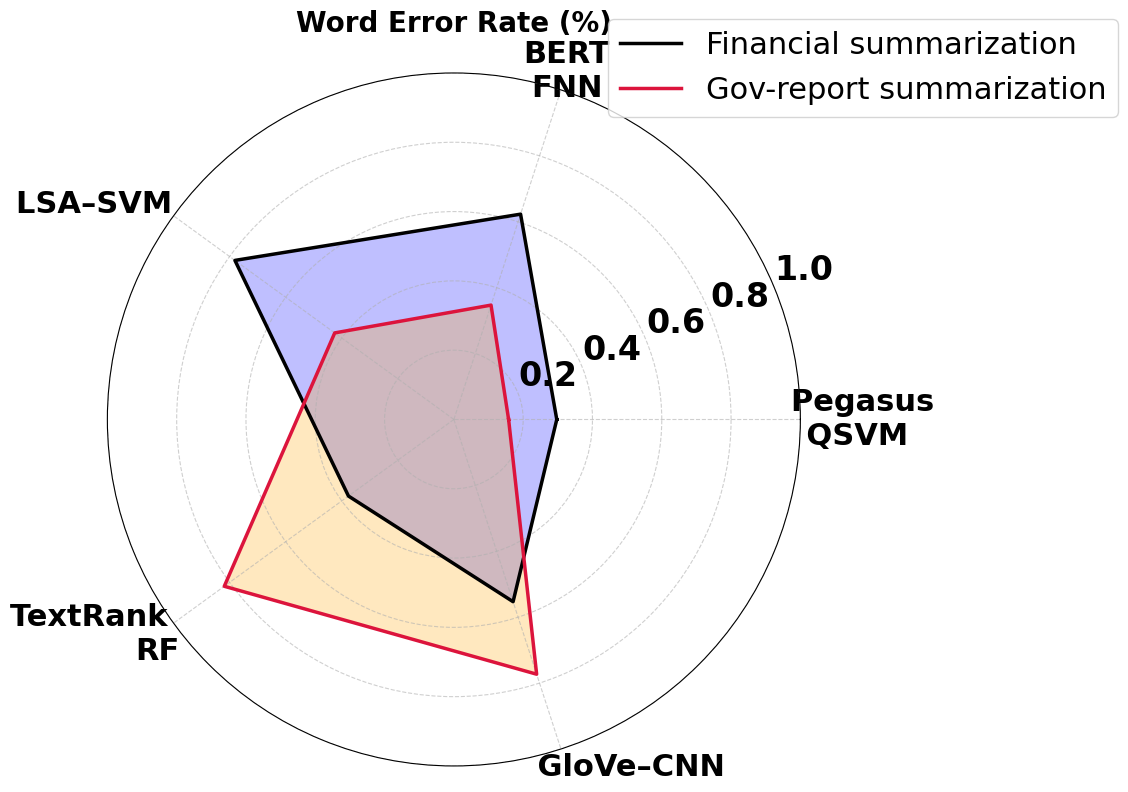
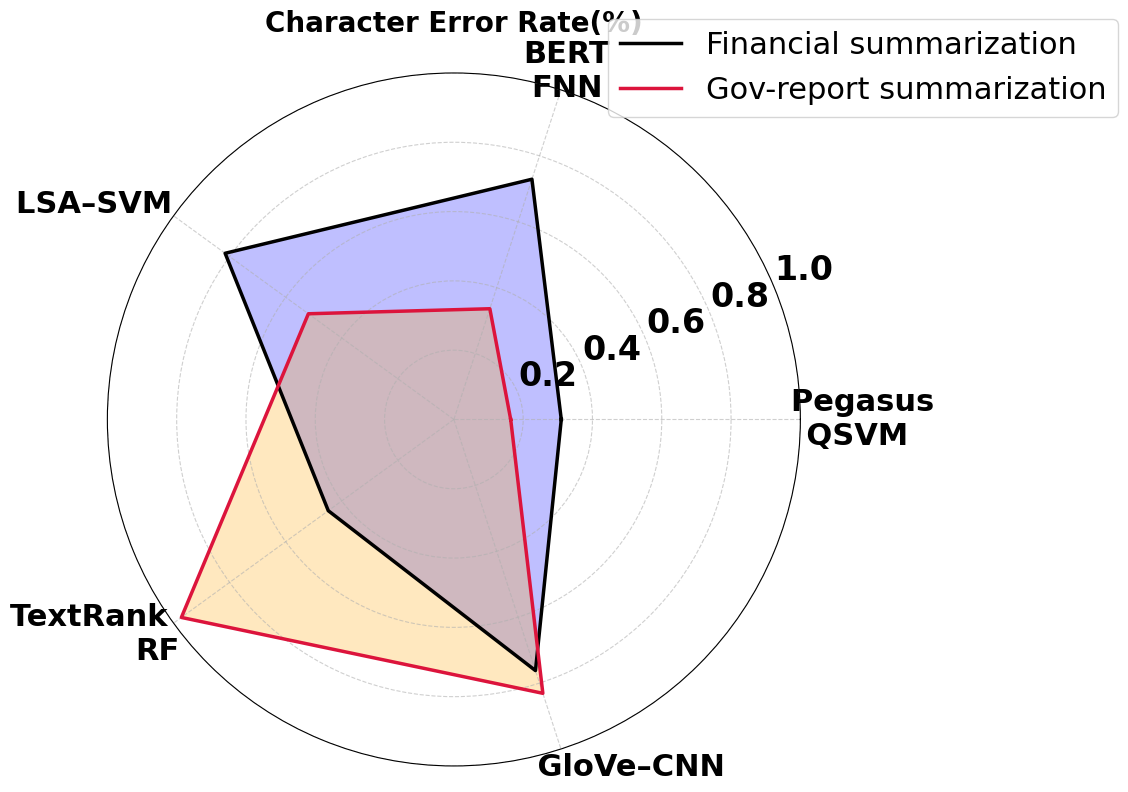
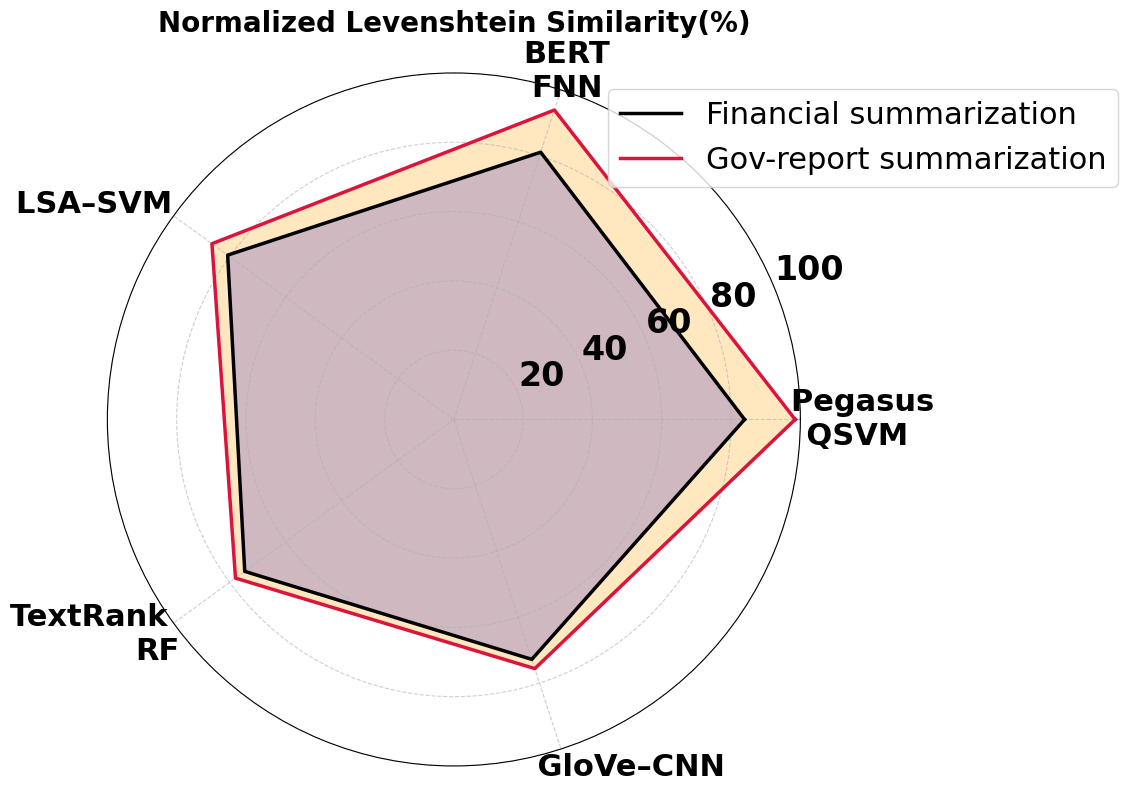
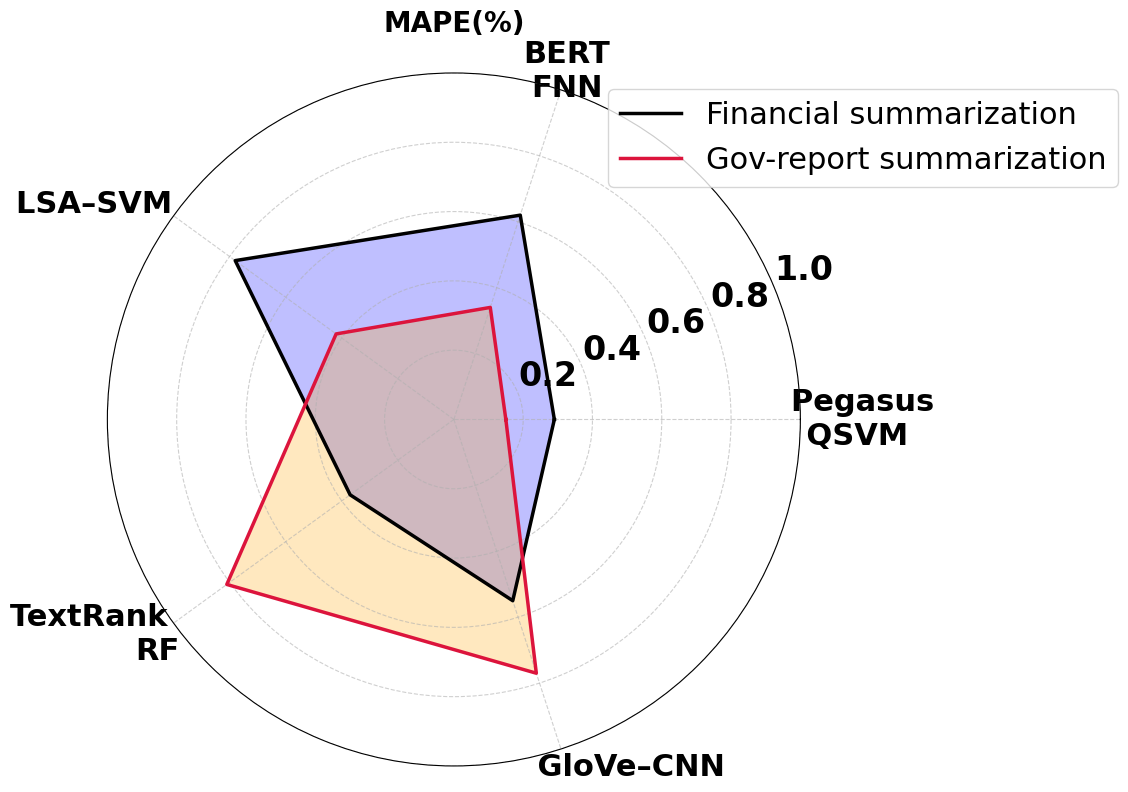
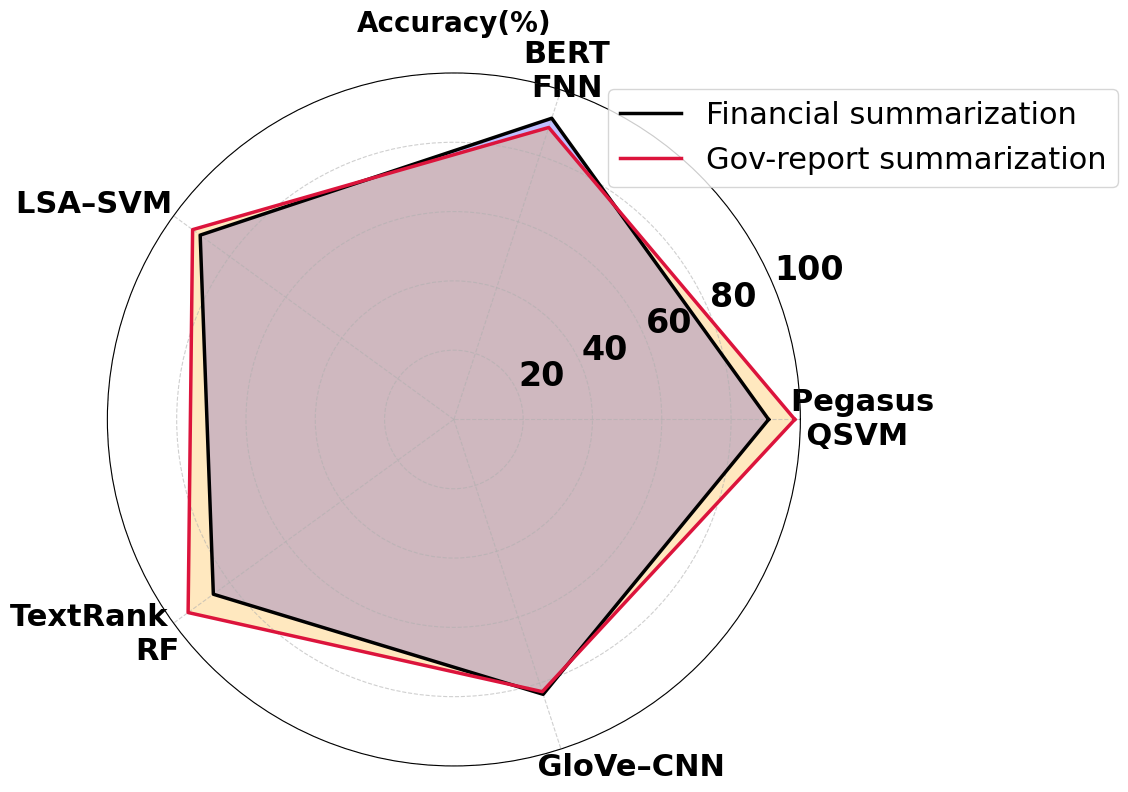
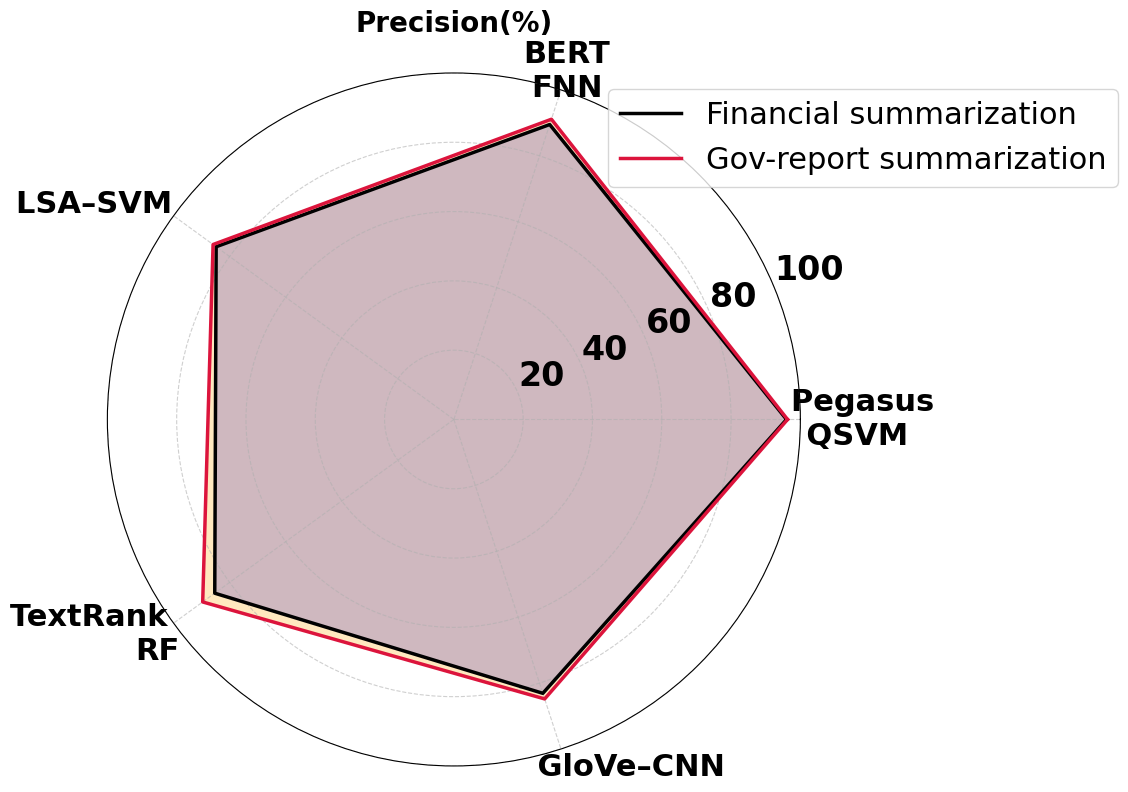
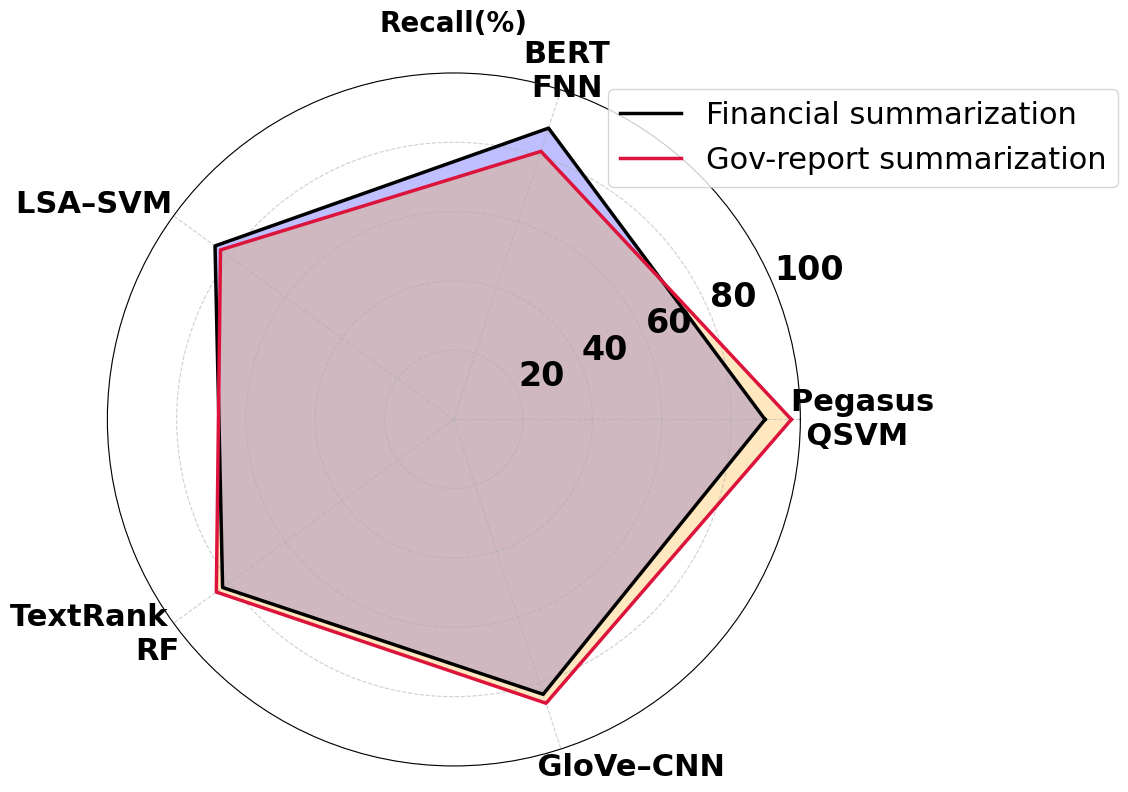
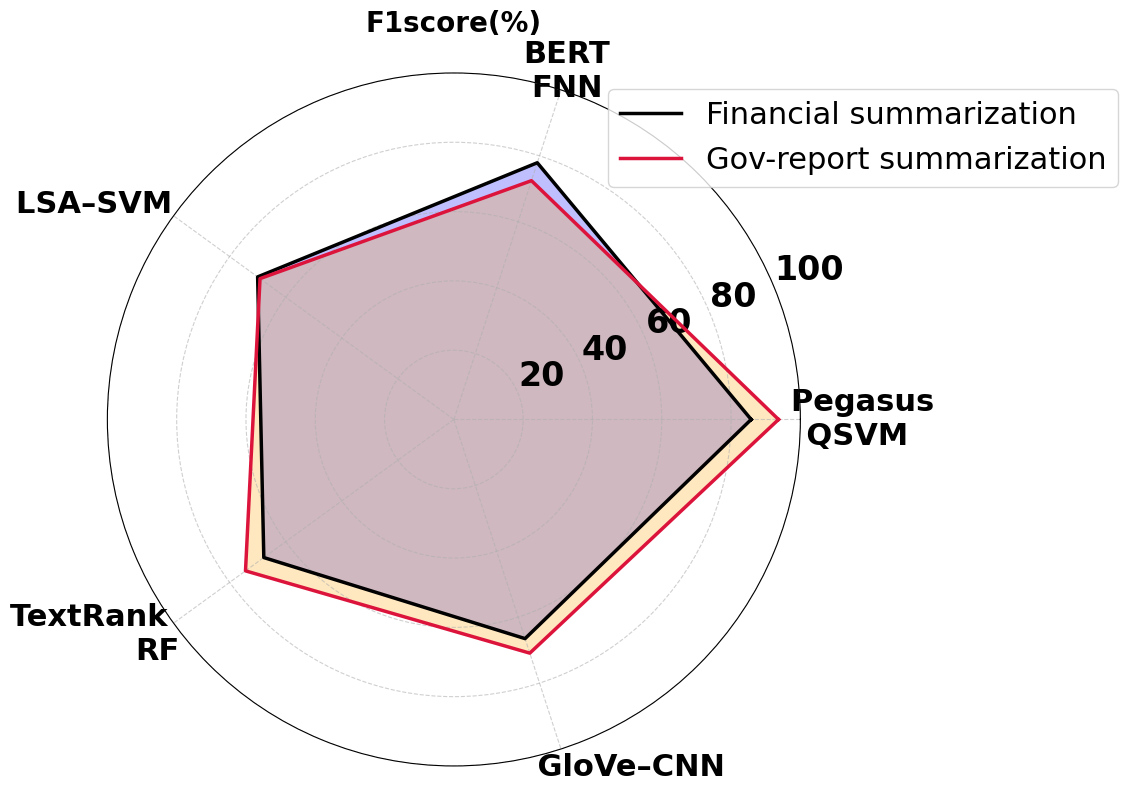
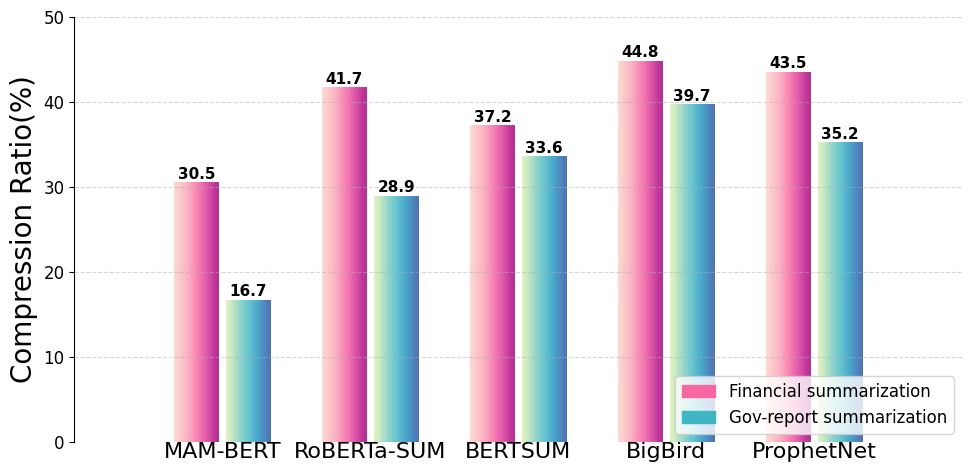
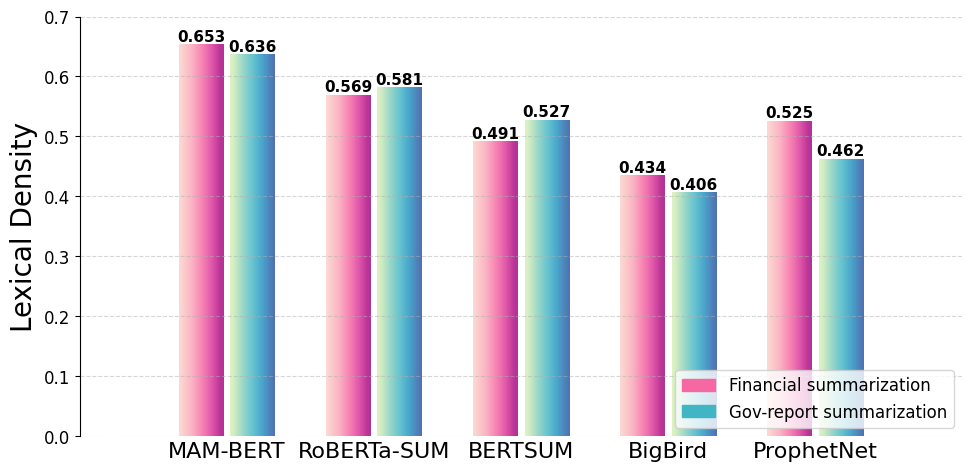
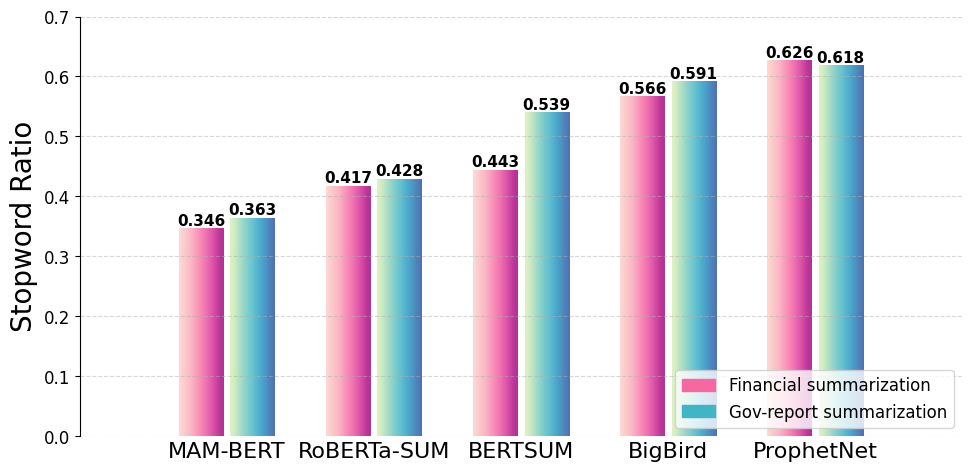
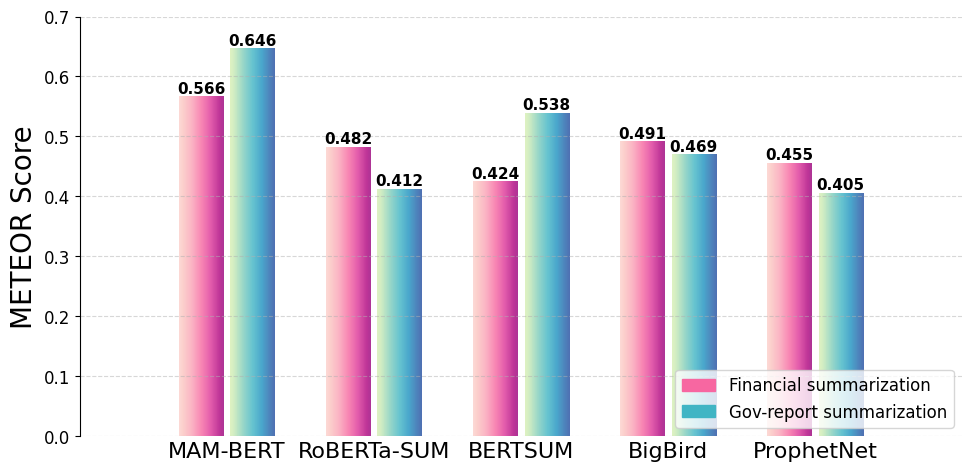
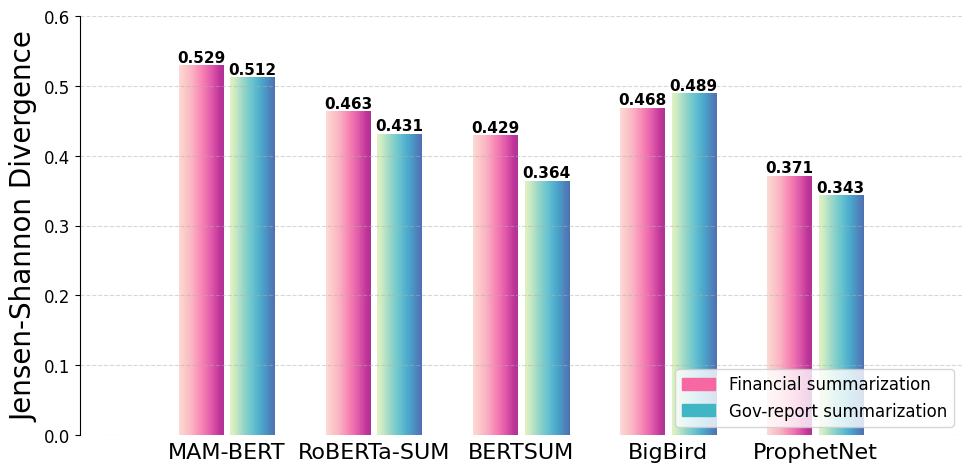

Write Python code to recreate these figures, in order. (Note: this script raises an exception after producing the figures.)
import matplotlib.pyplot as plt
from matplotlib.patches import Polygon
import numpy as np
import matplotlib.colors as mcolors
import matplotlib.patches as mpatches




def truncate_colormap(cmap, min_val=0.0, max_val=1.0, n=100):
    """Truncate the color map between min_val and max_val."""
    new_cmap = mcolors.LinearSegmentedColormap.from_list(
        f'trunc({cmap.name},{min_val:.2f},{max_val:.2f})',
        cmap(np.linspace(min_val, max_val, n)))
    return new_cmap

import numpy as np
import matplotlib.pyplot as plt
plt.rcParams['font.family'] = 'Times New Roman'
plt.rcParams['font.size'] = 16
methods = ['        Pegasus\n       QSVM', 'BERT\nFNN', 'LSA–SVM            ', 'TextRank             \nRF', '            GloVe–CNN']
cos_sim1 = [0.297, 0.623, 0.781, 0.376, 0.553]
cos_sim2 = [0.158, 0.347, 0.425, 0.819, 0.773]
N = len(methods)
angles = np.linspace(0, 2 * np.pi, N, endpoint=False).tolist()
cos_sim1 += cos_sim1[:1]
cos_sim2 += cos_sim2[:1]
angles += angles[:1]
fig, ax = plt.subplots(figsize=(9, 9), subplot_kw=dict(polar=True))
ax.plot(angles, cos_sim1, linewidth=2.5, color='black', label='Financial summarization')
ax.fill(angles, cos_sim1, color='blue',alpha=0.25)
ax.plot(angles, cos_sim2, linewidth=2.5, color='crimson', label='Gov-report summarization')
ax.fill(angles, cos_sim2,color='orange', alpha=0.25)
ax.set_xticks(angles[:-1])
ax.set_xticklabels(methods, fontsize=22, fontweight='bold')
ax.set_ylim(0, 1)
ax.set_yticks([0.2, 0.4, 0.6, 0.8, 1.0])
ax.set_yticklabels(['0.2', '0.4', '0.6', '0.8', '1.0'], fontsize=24, fontweight='bold')
plt.title("Word Error Rate (%)", fontsize=20, fontweight='bold')
plt.legend(loc='upper left', bbox_to_anchor=(0.7, 1.1), fontsize=22)
ax.grid(True, linestyle='--', alpha=0.6)
plt.savefig('ART882_Result\\Word Error Rate.png', dpi=300, bbox_inches='tight')
plt.show()



cos_sim1 = [0.31, 0.729, 0.816, 0.448, 0.762]
cos_sim2 = [0.164, 0.336, 0.519, 0.972, 0.831]
N = len(methods)
angles = np.linspace(0, 2 * np.pi, N, endpoint=False).tolist()
cos_sim1 += cos_sim1[:1]
cos_sim2 += cos_sim2[:1]
angles += angles[:1]
fig, ax = plt.subplots(figsize=(9, 9), subplot_kw=dict(polar=True))
ax.plot(angles, cos_sim1, linewidth=2.5, color='black', label='Financial summarization')
ax.fill(angles, cos_sim1, color='blue', alpha=0.25)
ax.plot(angles, cos_sim2, linewidth=2.5, color='crimson', label='Gov-report summarization')
ax.fill(angles, cos_sim2, color='orange', alpha=0.25)
ax.set_xticks(angles[:-1])
ax.set_xticklabels(methods, fontsize=22, fontweight='bold')
ax.set_ylim(0, 1)
ax.set_yticks([0.2, 0.4, 0.6, 0.8, 1.0])
ax.set_yticklabels(['0.2', '0.4', '0.6', '0.8', '1.0'], fontsize=24, fontweight='bold')
plt.title("Character Error Rate(%)", fontsize=20, fontweight='bold')
plt.legend(loc='upper left', bbox_to_anchor=(0.7, 1.1), fontsize=22)
ax.grid(True, linestyle='--', alpha=0.6)
plt.savefig('ART882_Result\\Character Error Rate.png', dpi=300, bbox_inches='tight')
plt.show()


cos_sim1 = [0.839*100,0.811*100,0.807*100,0.746*100,0.728*100]  ##0.15
cos_sim2 = [0.985*100,0.939*100,0.863*100,0.779*100,0.756*100]
N = len(methods)
angles = np.linspace(0, 2 * np.pi, N, endpoint=False).tolist()
cos_sim1 += cos_sim1[:1]
cos_sim2 += cos_sim2[:1]
angles += angles[:1]
fig, ax = plt.subplots(figsize=(9, 9), subplot_kw=dict(polar=True))
ax.plot(angles, cos_sim1, linewidth=2.5, color='black', label='Financial summarization')
ax.fill(angles, cos_sim1, color='blue', alpha=0.25)
ax.plot(angles, cos_sim2, linewidth=2.5, color='crimson', label='Gov-report summarization')
ax.fill(angles, cos_sim2, color='orange', alpha=0.25)
ax.set_xticks(angles[:-1])
ax.set_xticklabels(methods, fontsize=22, fontweight='bold')
ax.set_ylim(0, 100)
ax.set_yticks([20, 40, 60, 80, 100])
ax.set_yticklabels(['20', '40', '60', '80', '100'], fontsize=24, fontweight='bold')
plt.title("Normalized Levenshtein Similarity(%)", fontsize=20, fontweight='bold')
plt.legend(loc='upper left', bbox_to_anchor=(0.7, 0.999), fontsize=22)
ax.grid(True, linestyle='--', alpha=0.6)
plt.savefig('ART882_Result\\Normalized Levenshtein Similarity.png', dpi=300, bbox_inches='tight')
plt.show()


cos_sim1 = [0.29,0.62,0.78,0.37,0.55]
cos_sim2 = [0.15,0.34,0.42,0.81,0.77]
N = len(methods)
angles = np.linspace(0, 2 * np.pi, N, endpoint=False).tolist()
cos_sim1 += cos_sim1[:1]
cos_sim2 += cos_sim2[:1]
angles += angles[:1]
fig, ax = plt.subplots(figsize=(9, 9), subplot_kw=dict(polar=True))
ax.plot(angles, cos_sim1, linewidth=2.5, color='black', label='Financial summarization')
ax.fill(angles, cos_sim1, color='blue', alpha=0.25)
ax.plot(angles, cos_sim2, linewidth=2.5, color='crimson', label='Gov-report summarization')
ax.fill(angles, cos_sim2, color='orange', alpha=0.25)
ax.set_xticks(angles[:-1])
ax.set_xticklabels(methods, fontsize=22, fontweight='bold')
ax.set_ylim(0, 1)
ax.set_yticks([0.2, 0.4, 0.6, 0.8, 1.0])
ax.set_yticklabels(['0.2', '0.4', '0.6', '0.8', '1.0'], fontsize=24, fontweight='bold')
plt.title("MAPE(%)", fontsize=20, fontweight='bold')
plt.legend(loc='upper left', bbox_to_anchor=(0.7, 0.999), fontsize=22)
ax.grid(True, linestyle='--', alpha=0.6)
plt.savefig('ART882_Result\\MAPE.png', dpi=300, bbox_inches='tight')
plt.show()

acc1 = [0.9083*100,0.914*100,0.905*100,0.858*100,0.834*100]
acc2 = [0.984*100,0.886*100,0.932*100,0.948*100,0.826*100]
N = len(methods)
angles = np.linspace(0, 2 * np.pi, N, endpoint=False).tolist()
acc1 += acc1[:1]
acc2 += acc2[:1]
angles += angles[:1]
fig, ax = plt.subplots(figsize=(9, 9), subplot_kw=dict(polar=True))
ax.plot(angles, acc1, linewidth=2.5, color='black', label='Financial summarization')
ax.fill(angles, acc1, color='blue', alpha=0.25)
ax.plot(angles, acc2, linewidth=2.5, color='crimson', label='Gov-report summarization')
ax.fill(angles, acc2, color='orange', alpha=0.25)
ax.set_xticks(angles[:-1])
ax.set_xticklabels(methods, fontsize=22, fontweight='bold')
ax.set_ylim(0, 100)
ax.set_yticks([20, 40, 60, 80, 100])
ax.set_yticklabels(['20', '40', '60', '80', '100'], fontsize=24, fontweight='bold')
plt.title("Accuracy(%)", fontsize=20, fontweight='bold')
plt.legend(loc='upper left', bbox_to_anchor=(0.7, 0.999), fontsize=22)
ax.grid(True, linestyle='--', alpha=0.6)
plt.savefig('ART882_Result\\Accuracy.png', dpi=300, bbox_inches='tight')
plt.show()


pre1 = [0.96*100,0.895*100,0.848*100,0.853*100,0.831*100]
pre2 = [0.963*100,0.911*100,0.859*100,0.896*100,0.848*100]
N = len(methods)
angles = np.linspace(0, 2 * np.pi, N, endpoint=False).tolist()
pre1 += pre1[:1]
pre2 += pre2[:1]
angles += angles[:1]
fig, ax = plt.subplots(figsize=(9, 9), subplot_kw=dict(polar=True))
ax.plot(angles, pre1, linewidth=2.5, color='black', label='Financial summarization')
ax.fill(angles, pre1, color='blue', alpha=0.25)
ax.plot(angles, pre2, linewidth=2.5, color='crimson', label='Gov-report summarization')
ax.fill(angles, pre2, color='orange', alpha=0.25)
ax.set_xticks(angles[:-1])
ax.set_xticklabels(methods, fontsize=22, fontweight='bold')
ax.set_ylim(0, 100)
ax.set_yticks([20, 40, 60, 80, 100])
ax.set_yticklabels(['20', '40', '60', '80', '100'], fontsize=24, fontweight='bold')
plt.title("Precision(%)", fontsize=20, fontweight='bold')
plt.legend(loc='upper left', bbox_to_anchor=(0.7, 0.999), fontsize=22)
ax.grid(True, linestyle='--', alpha=0.6)
plt.savefig('ART882_Result\\Precision.png', dpi=300, bbox_inches='tight')
plt.show()


Recall1 = [0.898*100,0.884*100,0.852*100,0.825*100,0.834*100]  ##0.1
Recall2 = [0.974*100,0.8136*100,0.8325*100,0.8473*100,0.8611*100]
N = len(methods)
angles = np.linspace(0, 2 * np.pi, N, endpoint=False).tolist()
Recall1 += Recall1[:1]
Recall2 += Recall2[:1]
angles += angles[:1]
fig, ax = plt.subplots(figsize=(9, 9), subplot_kw=dict(polar=True))
ax.plot(angles, Recall1, linewidth=2.5, color='black', label='Financial summarization')
ax.fill(angles, Recall1, color='blue', alpha=0.25)
ax.plot(angles, Recall2, linewidth=2.5, color='crimson', label='Gov-report summarization')
ax.fill(angles, Recall2, color='orange', alpha=0.25)
ax.set_xticks(angles[:-1])
ax.set_xticklabels(methods, fontsize=22, fontweight='bold')
ax.set_ylim(0, 100)
ax.set_yticks([20, 40, 60, 80, 100])
ax.set_yticklabels(['20', '40', '60', '80', '100'], fontsize=24, fontweight='bold')
plt.title("Recall(%)", fontsize=20, fontweight='bold')
plt.legend(loc='upper left', bbox_to_anchor=(0.7, 0.999), fontsize=22)
ax.grid(True, linestyle='--', alpha=0.6)
plt.savefig('ART882_Result\\Recall.png', dpi=300, bbox_inches='tight')
plt.show()


sp1=[(Recall1[0]+pre1[0]-100),(Recall1[1]+pre1[1]-100),(Recall1[2]+pre1[2]-100),(Recall1[3]+pre1[3]-100),(Recall1[4]+pre1[4]-100)]  ##0.1
sp2=[(Recall2[0]+pre2[0]-100),(Recall2[1]+pre2[1]-100),(Recall2[2]+pre2[2]-100),(Recall2[3]+pre2[3]-100),(Recall2[4]+pre2[4]-100)]
N = len(methods)
angles = np.linspace(0, 2 * np.pi, N, endpoint=False).tolist()
sp1 += sp1[:1]
sp2 += sp2[:1]
angles += angles[:1]
fig, ax = plt.subplots(figsize=(9, 9), subplot_kw=dict(polar=True))
ax.plot(angles, sp1, linewidth=2.5, color='black', label='Financial summarization')
ax.fill(angles, sp1, color='blue', alpha=0.25)
ax.plot(angles, sp2, linewidth=2.5, color='crimson', label='Gov-report summarization')
ax.fill(angles, sp2, color='orange', alpha=0.25)
ax.set_xticks(angles[:-1])
ax.set_xticklabels(methods, fontsize=22, fontweight='bold')
ax.set_ylim(0, 100)
ax.set_yticks([20, 40, 60, 80, 100])
ax.set_yticklabels(['20', '40', '60', '80', '100'], fontsize=24, fontweight='bold')
plt.title("F1score(%)", fontsize=20, fontweight='bold')
plt.legend(loc='upper left', bbox_to_anchor=(0.7, 0.999), fontsize=22)
ax.grid(True, linestyle='--', alpha=0.6)
plt.savefig('ART882_Result\\F1score.png', dpi=300, bbox_inches='tight')
plt.show()
























methods = ['MAM-BERT', 'RoBERTa-SUM', 'BERTSUM', 'BigBird', 'ProphetNet']
cos_sim1 = [0.305*100, 0.4166*100, 0.372*100, 0.448*100, 0.4353*100]
cos_sim2 = [0.167*100, 0.289*100, 0.336*100, 0.397*100, 0.352*100]
fig, ax = plt.subplots(figsize=(10, 5))
bar_width = 0.35  
for i, (val1, val2) in enumerate(zip(cos_sim1, cos_sim2)):
    
    x1 = i - bar_width/2
    x2 = i + bar_width/2
    width_bottom = 0.3
    width_top = 0.15
    points1 = np.array([
        [x1 - width_bottom / 2, 0],
        [x1 + width_bottom / 2, 0],
        [x1 + width_top / 2, val1],
        [x1 - width_top / 2, val1]
    ])
    gradient = np.linspace(0, 1, 256).reshape(1, -1)
    extent1 = [x1 - width_bottom / 2, x1 + width_bottom / 2, 0, val1]
    cmap1 = truncate_colormap(plt.get_cmap('RdPu'), 0.2, 0.8)
    ax.imshow(gradient, aspect='auto', extent=extent1, origin='lower', cmap=cmap1, alpha=0.8, zorder=1)
    ax.text(x1, val1 + 0.1, f"{val1:.1f}", ha='center', va='bottom', fontsize=11, fontweight='bold')
    points2 = np.array([
        [x2 - width_bottom / 2, 0],
        [x2 + width_bottom / 2, 0],
        [x2 + width_top / 2, val2],
        [x2 - width_top / 2, val2]
    ])
    extent2 = [x2 - width_bottom / 2, x2 + width_bottom / 2, 0, val2]
    cmap2 = truncate_colormap(plt.get_cmap('YlGnBu'), 0.2, 0.8)
    ax.imshow(gradient, aspect='auto', extent=extent2, origin='lower', cmap=cmap2, alpha=0.8, zorder=1)
    ax.text(x2, val2 + 0.1, f"{val2:.1f}", ha='center', va='bottom', fontsize=11, fontweight='bold')
    ax.text(i, -0.01, methods[i], ha='center', va='top', fontsize=16, fontname='Times New Roman', color='black')
ax.set_ylabel("Compression Ratio(%)", fontsize=20, fontname='Times New Roman')
ax.tick_params(axis='y', labelsize=12)
ax.set_xlim(-1, len(methods))
ax.set_ylim(0, 50)
ax.tick_params(axis='x', bottom=False, labelbottom=False)
ax.spines['top'].set_visible(False)
ax.spines['right'].set_visible(False)
ax.spines['bottom'].set_visible(False)
plt.grid(True, axis='y', linestyle='--', alpha=0.5)
patch1 = mpatches.Patch(color=plt.get_cmap('RdPu')(0.5), label='Financial summarization')
patch2 = mpatches.Patch(color=plt.get_cmap('YlGnBu')(0.5), label='Gov-report summarization')
ax.legend(handles=[patch1, patch2], fontsize=12, loc='lower right')
plt.tight_layout()
plt.savefig('ART882_Result\\Compression Ratio.png', dpi=300, bbox_inches='tight')
plt.show()



cos_sim1 = [0.653, 0.569, 0.491, 0.434, 0.525]
cos_sim2 = [0.636, 0.581, 0.527, 0.406, 0.462]
fig, ax = plt.subplots(figsize=(10, 5))
bar_width = 0.35  
for i, (val1, val2) in enumerate(zip(cos_sim1, cos_sim2)):
    
    x1 = i - bar_width/2
    x2 = i + bar_width/2
    width_bottom = 0.3
    width_top = 0.15
    points1 = np.array([
        [x1 - width_bottom / 2, 0],
        [x1 + width_bottom / 2, 0],
        [x1 + width_top / 2, val1],
        [x1 - width_top / 2, val1]
    ])
    gradient = np.linspace(0, 1, 256).reshape(1, -1)
    extent1 = [x1 - width_bottom / 2, x1 + width_bottom / 2, 0, val1]
    cmap1 = truncate_colormap(plt.get_cmap('RdPu'), 0.2, 0.8)
    ax.imshow(gradient, aspect='auto', extent=extent1, origin='lower', cmap=cmap1, alpha=0.8, zorder=1)
    ax.text(x1, val1 + 0.001, f"{val1:.3f}", ha='center', va='bottom', fontsize=11, fontweight='bold')
    points2 = np.array([
        [x2 - width_bottom / 2, 0],
        [x2 + width_bottom / 2, 0],
        [x2 + width_top / 2, val2],
        [x2 - width_top / 2, val2]
    ])
    extent2 = [x2 - width_bottom / 2, x2 + width_bottom / 2, 0, val2]
    cmap2 = truncate_colormap(plt.get_cmap('YlGnBu'), 0.2, 0.8)
    ax.imshow(gradient, aspect='auto', extent=extent2, origin='lower', cmap=cmap2, alpha=0.8, zorder=1)
    ax.text(x2, val2 + 0.001, f"{val2:.3f}", ha='center', va='bottom', fontsize=11, fontweight='bold')
    ax.text(i, -0.01, methods[i], ha='center', va='top', fontsize=16, fontname='Times New Roman', color='black')
ax.set_ylabel("Lexical Density", fontsize=20, fontname='Times New Roman')
ax.tick_params(axis='y', labelsize=12)
ax.set_xlim(-1, len(methods))
ax.set_ylim(0, 0.7)
ax.tick_params(axis='x', bottom=False, labelbottom=False)
ax.spines['top'].set_visible(False)
ax.spines['right'].set_visible(False)
ax.spines['bottom'].set_visible(False)
plt.grid(True, axis='y', linestyle='--', alpha=0.5)
patch1 = mpatches.Patch(color=plt.get_cmap('RdPu')(0.5), label='Financial summarization')
patch2 = mpatches.Patch(color=plt.get_cmap('YlGnBu')(0.5), label='Gov-report summarization')
ax.legend(handles=[patch1, patch2], fontsize=12, loc='lower right')
plt.tight_layout()
plt.savefig('ART882_Result\\Lexical Density.png', dpi=300, bbox_inches='tight')
plt.show()




cos_sim1 = [0.346, 0.417, 0.443, 0.566, 0.626]
cos_sim2 = [0.363, 0.428, 0.539, 0.591, 0.618]
fig, ax = plt.subplots(figsize=(10, 5))
bar_width = 0.35  
for i, (val1, val2) in enumerate(zip(cos_sim1, cos_sim2)):
    
    x1 = i - bar_width/2
    x2 = i + bar_width/2
    width_bottom = 0.3
    width_top = 0.15
    points1 = np.array([
        [x1 - width_bottom / 2, 0],
        [x1 + width_bottom / 2, 0],
        [x1 + width_top / 2, val1],
        [x1 - width_top / 2, val1]
    ])
    gradient = np.linspace(0, 1, 256).reshape(1, -1)
    extent1 = [x1 - width_bottom / 2, x1 + width_bottom / 2, 0, val1]
    cmap1 = truncate_colormap(plt.get_cmap('RdPu'), 0.2, 0.8)
    ax.imshow(gradient, aspect='auto', extent=extent1, origin='lower', cmap=cmap1, alpha=0.8, zorder=1)
    ax.text(x1, val1 + 0.001, f"{val1:.3f}", ha='center', va='bottom', fontsize=11, fontweight='bold')
    points2 = np.array([
        [x2 - width_bottom / 2, 0],
        [x2 + width_bottom / 2, 0],
        [x2 + width_top / 2, val2],
        [x2 - width_top / 2, val2]
    ])
    extent2 = [x2 - width_bottom / 2, x2 + width_bottom / 2, 0, val2]
    cmap2 = truncate_colormap(plt.get_cmap('YlGnBu'), 0.2, 0.8)
    ax.imshow(gradient, aspect='auto', extent=extent2, origin='lower', cmap=cmap2, alpha=0.8, zorder=1)
    ax.text(x2, val2 + 0.001, f"{val2:.3f}", ha='center', va='bottom', fontsize=11, fontweight='bold')
    ax.text(i, -0.01, methods[i], ha='center', va='top', fontsize=16, fontname='Times New Roman', color='black')
ax.set_ylabel("Stopword Ratio", fontsize=20, fontname='Times New Roman')
ax.tick_params(axis='y', labelsize=12)
ax.set_xlim(-1, len(methods))
ax.set_ylim(0, 0.7)
ax.tick_params(axis='x', bottom=False, labelbottom=False)
ax.spines['top'].set_visible(False)
ax.spines['right'].set_visible(False)
ax.spines['bottom'].set_visible(False)
plt.grid(True, axis='y', linestyle='--', alpha=0.5)
patch1 = mpatches.Patch(color=plt.get_cmap('RdPu')(0.5), label='Financial summarization')
patch2 = mpatches.Patch(color=plt.get_cmap('YlGnBu')(0.5), label='Gov-report summarization')
ax.legend(handles=[patch1, patch2], fontsize=12, loc='lower right')
plt.tight_layout()
plt.savefig('ART882_Result\\Stopword Ratio.png', dpi=300, bbox_inches='tight')
plt.show()





cos_sim1 = [0.566, 0.482, 0.424, 0.491, 0.455]
cos_sim2 = [0.646, 0.412, 0.538, 0.469, 0.405]
fig, ax = plt.subplots(figsize=(10, 5))
bar_width = 0.35  
for i, (val1, val2) in enumerate(zip(cos_sim1, cos_sim2)):
    
    x1 = i - bar_width/2
    x2 = i + bar_width/2
    width_bottom = 0.3
    width_top = 0.15
    points1 = np.array([
        [x1 - width_bottom / 2, 0],
        [x1 + width_bottom / 2, 0],
        [x1 + width_top / 2, val1],
        [x1 - width_top / 2, val1]
    ])
    gradient = np.linspace(0, 1, 256).reshape(1, -1)
    extent1 = [x1 - width_bottom / 2, x1 + width_bottom / 2, 0, val1]
    cmap1 = truncate_colormap(plt.get_cmap('RdPu'), 0.2, 0.8)
    ax.imshow(gradient, aspect='auto', extent=extent1, origin='lower', cmap=cmap1, alpha=0.8, zorder=1)
    ax.text(x1, val1 + 0.001, f"{val1:.3f}", ha='center', va='bottom', fontsize=11, fontweight='bold')
    points2 = np.array([
        [x2 - width_bottom / 2, 0],
        [x2 + width_bottom / 2, 0],
        [x2 + width_top / 2, val2],
        [x2 - width_top / 2, val2]
    ])
    extent2 = [x2 - width_bottom / 2, x2 + width_bottom / 2, 0, val2]
    cmap2 = truncate_colormap(plt.get_cmap('YlGnBu'), 0.2, 0.8)
    ax.imshow(gradient, aspect='auto', extent=extent2, origin='lower', cmap=cmap2, alpha=0.8, zorder=1)
    ax.text(x2, val2 + 0.001, f"{val2:.3f}", ha='center', va='bottom', fontsize=11, fontweight='bold')
    ax.text(i, -0.01, methods[i], ha='center', va='top', fontsize=16, fontname='Times New Roman', color='black')
ax.set_ylabel("METEOR Score", fontsize=20, fontname='Times New Roman')
ax.tick_params(axis='y', labelsize=12)
ax.set_xlim(-1, len(methods))
ax.set_ylim(0, 0.7)
ax.tick_params(axis='x', bottom=False, labelbottom=False)
ax.spines['top'].set_visible(False)
ax.spines['right'].set_visible(False)
ax.spines['bottom'].set_visible(False)
plt.grid(True, axis='y', linestyle='--', alpha=0.5)
patch1 = mpatches.Patch(color=plt.get_cmap('RdPu')(0.5), label='Financial summarization')
patch2 = mpatches.Patch(color=plt.get_cmap('YlGnBu')(0.5), label='Gov-report summarization')
ax.legend(handles=[patch1, patch2], fontsize=12, loc='lower right')
plt.tight_layout()
plt.savefig('ART882_Result\\METEOR Score.png', dpi=300, bbox_inches='tight')
plt.show()




cos_sim1 = [0.529, 0.463, 0.429, 0.468, 0.371]
cos_sim2 = [0.512, 0.431, 0.364, 0.489, 0.343]
fig, ax = plt.subplots(figsize=(10, 5))
bar_width = 0.35  
for i, (val1, val2) in enumerate(zip(cos_sim1, cos_sim2)):
    
    x1 = i - bar_width/2
    x2 = i + bar_width/2
    width_bottom = 0.3
    width_top = 0.15
    points1 = np.array([
        [x1 - width_bottom / 2, 0],
        [x1 + width_bottom / 2, 0],
        [x1 + width_top / 2, val1],
        [x1 - width_top / 2, val1]
    ])
    gradient = np.linspace(0, 1, 256).reshape(1, -1)
    extent1 = [x1 - width_bottom / 2, x1 + width_bottom / 2, 0, val1]
    cmap1 = truncate_colormap(plt.get_cmap('RdPu'), 0.2, 0.8)
    ax.imshow(gradient, aspect='auto', extent=extent1, origin='lower', cmap=cmap1, alpha=0.8, zorder=1)
    ax.text(x1, val1 + 0.001, f"{val1:.3f}", ha='center', va='bottom', fontsize=11, fontweight='bold')
    points2 = np.array([
        [x2 - width_bottom / 2, 0],
        [x2 + width_bottom / 2, 0],
        [x2 + width_top / 2, val2],
        [x2 - width_top / 2, val2]
    ])
    extent2 = [x2 - width_bottom / 2, x2 + width_bottom / 2, 0, val2]
    cmap2 = truncate_colormap(plt.get_cmap('YlGnBu'), 0.2, 0.8)
    ax.imshow(gradient, aspect='auto', extent=extent2, origin='lower', cmap=cmap2, alpha=0.8, zorder=1)
    ax.text(x2, val2 + 0.001, f"{val2:.3f}", ha='center', va='bottom', fontsize=11, fontweight='bold')
    ax.text(i, -0.01, methods[i], ha='center', va='top', fontsize=16, fontname='Times New Roman', color='black')
ax.set_ylabel("Jensen-Shannon Divergence", fontsize=20, fontname='Times New Roman')
ax.tick_params(axis='y', labelsize=12)
ax.set_xlim(-1, len(methods))
ax.set_ylim(0, 0.6)
ax.tick_params(axis='x', bottom=False, labelbottom=False)
ax.spines['top'].set_visible(False)
ax.spines['right'].set_visible(False)
ax.spines['bottom'].set_visible(False)
plt.grid(True, axis='y', linestyle='--', alpha=0.5)
patch1 = mpatches.Patch(color=plt.get_cmap('RdPu')(0.5), label='Financial summarization')
patch2 = mpatches.Patch(color=plt.get_cmap('YlGnBu')(0.5), label='Gov-report summarization')
ax.legend(handles=[patch1, patch2], fontsize=12, loc='lower right')
plt.tight_layout()
plt.savefig('ART882_Result\\Jensen-Shannon Divergence.png', dpi=300, bbox_inches='tight')
plt.show()




kkkkkk


#######     CLASSIFICATION    ###################

methods = ['MAM-BERT', 'RoBERTa-SUM', 'BERTSUM', 'BigBird', 'ProphetNet']
cos_sim1 = [0.995*100, 0.923*100, 0.895*100, 0.917*100, 0.873*100]
cos_sim2 = [0.996*100, 0.968*100, 0.954*100, 0.943*100, 0.909*100]
fig, ax = plt.subplots(figsize=(10, 5))
bar_width = 0.35  
for i, (val1, val2) in enumerate(zip(cos_sim1, cos_sim2)):
    
    x1 = i - bar_width/2
    x2 = i + bar_width/2
    width_bottom = 0.3
    width_top = 0.15
    points1 = np.array([
        [x1 - width_bottom / 2, 0],
        [x1 + width_bottom / 2, 0],
        [x1 + width_top / 2, val1],
        [x1 - width_top / 2, val1]
    ])
    gradient = np.linspace(0, 1, 256).reshape(1, -1)
    extent1 = [x1 - width_bottom / 2, x1 + width_bottom / 2, 0, val1]
    cmap1 = truncate_colormap(plt.get_cmap('RdPu'), 0.2, 0.8)
    ax.imshow(gradient, aspect='auto', extent=extent1, origin='lower', cmap=cmap1, alpha=0.8, zorder=1)
    ax.text(x1, val1 + 1, f"{val1:.1f}", ha='center', va='bottom', fontsize=11, fontweight='bold')
    points2 = np.array([
        [x2 - width_bottom / 2, 0],
        [x2 + width_bottom / 2, 0],
        [x2 + width_top / 2, val2],
        [x2 - width_top / 2, val2]
    ])
    extent2 = [x2 - width_bottom / 2, x2 + width_bottom / 2, 0, val2]
    cmap2 = truncate_colormap(plt.get_cmap('YlGnBu'), 0.2, 0.8)
    ax.imshow(gradient, aspect='auto', extent=extent2, origin='lower', cmap=cmap2, alpha=0.8, zorder=1)
    ax.text(x2, val2 + 1, f"{val2:.1f}", ha='center', va='bottom', fontsize=11, fontweight='bold')
    ax.text(i, -0.01, methods[i], ha='center', va='top', fontsize=16, fontname='Times New Roman', color='black')
ax.set_ylabel("Cosine Similarity(%)", fontsize=20, fontname='Times New Roman')
ax.tick_params(axis='y', labelsize=12)
ax.set_xlim(-1, len(methods))
ax.set_ylim(0, 110)
ax.tick_params(axis='x', bottom=False, labelbottom=False)
ax.spines['top'].set_visible(False)
ax.spines['right'].set_visible(False)
ax.spines['bottom'].set_visible(False)
plt.grid(True, axis='y', linestyle='--', alpha=0.5)
patch1 = mpatches.Patch(color=plt.get_cmap('RdPu')(0.5), label='Financial summarization')
patch2 = mpatches.Patch(color=plt.get_cmap('YlGnBu')(0.5), label='Gov-report summarization')
ax.legend(handles=[patch1, patch2], fontsize=12, loc='lower right')
plt.tight_layout()
plt.savefig('ART882_Result\\Cosine Similarity.png', dpi=300, bbox_inches='tight')
plt.show()





jac1 = [0.7677*100,0.737*100,0.694*100,0.665*100,0.652*100]
jac2 = [0.833*100,0.767*100,0.721*100,0.716*100,0.704 *100]
fig, ax = plt.subplots(figsize=(10, 5))
bar_width = 0.35  
for i, (val1, val2) in enumerate(zip(jac1, jac2)):
    
    x1 = i - bar_width/2
    x2 = i + bar_width/2
    width_bottom = 0.3
    width_top = 0.15
    points1 = np.array([
        [x1 - width_bottom / 2, 0],
        [x1 + width_bottom / 2, 0],
        [x1 + width_top / 2, val1],
        [x1 - width_top / 2, val1]
    ])
    gradient = np.linspace(0, 1, 256).reshape(1, -1)
    extent1 = [x1 - width_bottom / 2, x1 + width_bottom / 2, 0, val1]
    cmap1 = truncate_colormap(plt.get_cmap('RdPu'), 0.2, 0.8)
    ax.imshow(gradient, aspect='auto', extent=extent1, origin='lower', cmap=cmap1, alpha=0.8, zorder=1)
    ax.text(x1, val1 + 1, f"{val1:.1f}", ha='center', va='bottom', fontsize=11, fontweight='bold')
    points2 = np.array([
        [x2 - width_bottom / 2, 0],
        [x2 + width_bottom / 2, 0],
        [x2 + width_top / 2, val2],
        [x2 - width_top / 2, val2]
    ])
    extent2 = [x2 - width_bottom / 2, x2 + width_bottom / 2, 0, val2]
    cmap2 = truncate_colormap(plt.get_cmap('YlGnBu'), 0.2, 0.8)
    ax.imshow(gradient, aspect='auto', extent=extent2, origin='lower', cmap=cmap2, alpha=0.8, zorder=1)
    ax.text(x2, val2 + 1, f"{val2:.1f}", ha='center', va='bottom', fontsize=11, fontweight='bold')
    ax.text(i, -0.01, methods[i], ha='center', va='top', fontsize=16, fontname='Times New Roman', color='black')
ax.set_ylabel("Jaccard Similarity(%)", fontsize=20, fontname='Times New Roman')
ax.tick_params(axis='y', labelsize=12)
ax.set_xlim(-1, len(methods))
ax.set_ylim(0, 90)
ax.tick_params(axis='x', bottom=False, labelbottom=False)
ax.spines['top'].set_visible(False)
ax.spines['right'].set_visible(False)
ax.spines['bottom'].set_visible(False)
plt.grid(True, axis='y', linestyle='--', alpha=0.5)
patch1 = mpatches.Patch(color=plt.get_cmap('RdPu')(0.5), label='Financial summarization')
patch2 = mpatches.Patch(color=plt.get_cmap('YlGnBu')(0.5), label='Gov-report summarization')
ax.legend(handles=[patch1, patch2], fontsize=12, loc='lower right')
plt.tight_layout()
plt.savefig('ART882_Result\\Jaccard Similarity.png', dpi=300, bbox_inches='tight')
plt.show()


rough1_1 = [0.8295*100,0.817*100,0.782*100,0.725*100,0.793*100]
rough1_2 = [0.9129*100,0.853*100,0.815*100,0.872*100,0.846*100]
fig, ax = plt.subplots(figsize=(10, 5))
bar_width = 0.35  
for i, (val1, val2) in enumerate(zip(rough1_1, rough1_2)):
    
    x1 = i - bar_width/2
    x2 = i + bar_width/2
    width_bottom = 0.3
    width_top = 0.15
    points1 = np.array([
        [x1 - width_bottom / 2, 0],
        [x1 + width_bottom / 2, 0],
        [x1 + width_top / 2, val1],
        [x1 - width_top / 2, val1]
    ])
    gradient = np.linspace(0, 1, 256).reshape(1, -1)
    extent1 = [x1 - width_bottom / 2, x1 + width_bottom / 2, 0, val1]
    cmap1 = truncate_colormap(plt.get_cmap('RdPu'), 0.2, 0.8)
    ax.imshow(gradient, aspect='auto', extent=extent1, origin='lower', cmap=cmap1, alpha=0.8, zorder=1)
    ax.text(x1, val1 + 1, f"{val1:.1f}", ha='center', va='bottom', fontsize=11, fontweight='bold')
    points2 = np.array([
        [x2 - width_bottom / 2, 0],
        [x2 + width_bottom / 2, 0],
        [x2 + width_top / 2, val2],
        [x2 - width_top / 2, val2]
    ])
    extent2 = [x2 - width_bottom / 2, x2 + width_bottom / 2, 0, val2]
    cmap2 = truncate_colormap(plt.get_cmap('YlGnBu'), 0.2, 0.8)
    ax.imshow(gradient, aspect='auto', extent=extent2, origin='lower', cmap=cmap2, alpha=0.8, zorder=1)
    ax.text(x2, val2 + 1, f"{val2:.1f}", ha='center', va='bottom', fontsize=11, fontweight='bold')
    ax.text(i, -0.01, methods[i], ha='center', va='top', fontsize=16, fontname='Times New Roman', color='black')
ax.set_ylabel("ROUGE-1(%)", fontsize=20, fontname='Times New Roman')
ax.tick_params(axis='y', labelsize=12)
ax.set_xlim(-1, len(methods))
ax.set_ylim(0, 110)
ax.tick_params(axis='x', bottom=False, labelbottom=False)
ax.spines['top'].set_visible(False)
ax.spines['right'].set_visible(False)
ax.spines['bottom'].set_visible(False)
plt.grid(True, axis='y', linestyle='--', alpha=0.5)
patch1 = mpatches.Patch(color=plt.get_cmap('RdPu')(0.5), label='Financial summarization')
patch2 = mpatches.Patch(color=plt.get_cmap('YlGnBu')(0.5), label='Gov-report summarization')
ax.legend(handles=[patch1, patch2], fontsize=12, loc='lower right')
plt.tight_layout()
plt.savefig('ART882_Result\\ROUGE-1.png', dpi=300, bbox_inches='tight')
plt.show()



rough2_1 = [0.813*100,0.738*100,0.744*100,0.73*100,0.68*100]
rough2_2 = [0.906*100,0.89*100,0.824*100,0.798*100,0.852*100]
fig, ax = plt.subplots(figsize=(10, 5))
bar_width = 0.35  
for i, (val1, val2) in enumerate(zip(rough2_1, rough2_2)):
    
    x1 = i - bar_width/2
    x2 = i + bar_width/2
    width_bottom = 0.3
    width_top = 0.15
    points1 = np.array([
        [x1 - width_bottom / 2, 0],
        [x1 + width_bottom / 2, 0],
        [x1 + width_top / 2, val1],
        [x1 - width_top / 2, val1]
    ])
    gradient = np.linspace(0, 1, 256).reshape(1, -1)
    extent1 = [x1 - width_bottom / 2, x1 + width_bottom / 2, 0, val1]
    cmap1 = truncate_colormap(plt.get_cmap('RdPu'), 0.2, 0.8)
    ax.imshow(gradient, aspect='auto', extent=extent1, origin='lower', cmap=cmap1, alpha=0.8, zorder=1)
    ax.text(x1, val1 + 1, f"{val1:.1f}", ha='center', va='bottom', fontsize=11, fontweight='bold')
    points2 = np.array([
        [x2 - width_bottom / 2, 0],
        [x2 + width_bottom / 2, 0],
        [x2 + width_top / 2, val2],
        [x2 - width_top / 2, val2]
    ])
    extent2 = [x2 - width_bottom / 2, x2 + width_bottom / 2, 0, val2]
    cmap2 = truncate_colormap(plt.get_cmap('YlGnBu'), 0.2, 0.8)
    ax.imshow(gradient, aspect='auto', extent=extent2, origin='lower', cmap=cmap2, alpha=0.8, zorder=1)
    ax.text(x2, val2 + 1, f"{val2:.1f}", ha='center', va='bottom', fontsize=11, fontweight='bold')
    ax.text(i, -0.01, methods[i], ha='center', va='top', fontsize=16, fontname='Times New Roman', color='black')
ax.set_ylabel("ROUGE-2(%)", fontsize=20, fontname='Times New Roman')
ax.tick_params(axis='y', labelsize=12)
ax.set_xlim(-1, len(methods))
ax.set_ylim(0, 110)
ax.tick_params(axis='x', bottom=False, labelbottom=False)
ax.spines['top'].set_visible(False)
ax.spines['right'].set_visible(False)
ax.spines['bottom'].set_visible(False)
plt.grid(True, axis='y', linestyle='--', alpha=0.5)
patch1 = mpatches.Patch(color=plt.get_cmap('RdPu')(0.5), label='Financial summarization')
patch2 = mpatches.Patch(color=plt.get_cmap('YlGnBu')(0.5), label='Gov-report summarization')
ax.legend(handles=[patch1, patch2], fontsize=12, loc='lower right')
plt.tight_layout()
plt.savefig('ART882_Result\\ROUGE-2.png', dpi=300, bbox_inches='tight')
plt.show()




roughL_1 = [0.8221*100,0.779*100,0.738*100,0.749*100,0.817*100]
roughL_2 = [0.9129*100,0.848*100,0.871*100,0.825*100,0.796*100]
fig, ax = plt.subplots(figsize=(10, 5))
bar_width = 0.35  
for i, (val1, val2) in enumerate(zip(roughL_1, roughL_2)):
    
    x1 = i - bar_width/2
    x2 = i + bar_width/2
    width_bottom = 0.3
    width_top = 0.15
    points1 = np.array([
        [x1 - width_bottom / 2, 0],
        [x1 + width_bottom / 2, 0],
        [x1 + width_top / 2, val1],
        [x1 - width_top / 2, val1]
    ])
    gradient = np.linspace(0, 1, 256).reshape(1, -1)
    extent1 = [x1 - width_bottom / 2, x1 + width_bottom / 2, 0, val1]
    cmap1 = truncate_colormap(plt.get_cmap('RdPu'), 0.2, 0.8)
    ax.imshow(gradient, aspect='auto', extent=extent1, origin='lower', cmap=cmap1, alpha=0.8, zorder=1)
    ax.text(x1, val1 + 1, f"{val1:.1f}", ha='center', va='bottom', fontsize=11, fontweight='bold')
    points2 = np.array([
        [x2 - width_bottom / 2, 0],
        [x2 + width_bottom / 2, 0],
        [x2 + width_top / 2, val2],
        [x2 - width_top / 2, val2]
    ])
    extent2 = [x2 - width_bottom / 2, x2 + width_bottom / 2, 0, val2]
    cmap2 = truncate_colormap(plt.get_cmap('YlGnBu'), 0.2, 0.8)
    ax.imshow(gradient, aspect='auto', extent=extent2, origin='lower', cmap=cmap2, alpha=0.8, zorder=1)
    ax.text(x2, val2 + 1, f"{val2:.2f}", ha='center', va='bottom', fontsize=11, fontweight='bold')
    ax.text(i, -0.01, methods[i], ha='center', va='top', fontsize=16, fontname='Times New Roman', color='black')
ax.set_ylabel("ROUGE-L(%)", fontsize=20, fontname='Times New Roman')
ax.tick_params(axis='y', labelsize=12)
ax.set_xlim(-1, len(methods))
ax.set_ylim(0, 110)
ax.tick_params(axis='x', bottom=False, labelbottom=False)
ax.spines['top'].set_visible(False)
ax.spines['right'].set_visible(False)
ax.spines['bottom'].set_visible(False)
plt.grid(True, axis='y', linestyle='--', alpha=0.5)
patch1 = mpatches.Patch(color=plt.get_cmap('RdPu')(0.5), label='Financial summarization')
patch2 = mpatches.Patch(color=plt.get_cmap('YlGnBu')(0.5), label='Gov-report summarization')
ax.legend(handles=[patch1, patch2], fontsize=12, loc='lower right')
plt.tight_layout()
plt.savefig('ART882_Result\\ROUGE-L.png', dpi=300, bbox_inches='tight')
plt.show()



sem_sim_1 = [0.959*100,0.888*100,0.924*100,0.898*100,0.852*100]
sem_sim_2 = [0.972*100,0.898*100,0.906*100,0.858*100,0.817*100]
fig, ax = plt.subplots(figsize=(10, 5))
bar_width = 0.35  
for i, (val1, val2) in enumerate(zip(sem_sim_1, sem_sim_2)):
    
    x1 = i - bar_width/2
    x2 = i + bar_width/2
    width_bottom = 0.3
    width_top = 0.15
    points1 = np.array([
        [x1 - width_bottom / 2, 0],
        [x1 + width_bottom / 2, 0],
        [x1 + width_top / 2, val1],
        [x1 - width_top / 2, val1]
    ])
    gradient = np.linspace(0, 1, 256).reshape(1, -1)
    extent1 = [x1 - width_bottom / 2, x1 + width_bottom / 2, 0, val1]
    cmap1 = truncate_colormap(plt.get_cmap('RdPu'), 0.2, 0.8)
    ax.imshow(gradient, aspect='auto', extent=extent1, origin='lower', cmap=cmap1, alpha=0.8, zorder=1)
    ax.text(x1, val1 + 1, f"{val1:.1f}", ha='center', va='bottom', fontsize=11, fontweight='bold')
    points2 = np.array([
        [x2 - width_bottom / 2, 0],
        [x2 + width_bottom / 2, 0],
        [x2 + width_top / 2, val2],
        [x2 - width_top / 2, val2]
    ])
    extent2 = [x2 - width_bottom / 2, x2 + width_bottom / 2, 0, val2]
    cmap2 = truncate_colormap(plt.get_cmap('YlGnBu'), 0.2, 0.8)
    ax.imshow(gradient, aspect='auto', extent=extent2, origin='lower', cmap=cmap2, alpha=0.8, zorder=1)
    ax.text(x2, val2 + 1, f"{val2:.2f}", ha='center', va='bottom', fontsize=11, fontweight='bold')
    ax.text(i, -0.01, methods[i], ha='center', va='top', fontsize=16, fontname='Times New Roman', color='black')
ax.set_ylabel("Semantic Similarity(%)", fontsize=20, fontname='Times New Roman')
ax.tick_params(axis='y', labelsize=12)
ax.set_xlim(-1, len(methods))
ax.set_ylim(0, 110)
ax.tick_params(axis='x', bottom=False, labelbottom=False)
ax.spines['top'].set_visible(False)
ax.spines['right'].set_visible(False)
ax.spines['bottom'].set_visible(False)
plt.grid(True, axis='y', linestyle='--', alpha=0.5)
patch1 = mpatches.Patch(color=plt.get_cmap('RdPu')(0.5), label='Financial summarization')
patch2 = mpatches.Patch(color=plt.get_cmap('YlGnBu')(0.5), label='Gov-report summarization')
ax.legend(handles=[patch1, patch2], fontsize=12, loc='lower right')
plt.tight_layout()
plt.savefig('ART882_Result\\Semantic Similarity.png', dpi=300, bbox_inches='tight')
plt.show()


sem_sim_1 = [8.24,6.41,6.76,5.59,4.22]
sem_sim_2 = [8.27,7.69,5.93,4.62,6.11]
fig, ax = plt.subplots(figsize=(10, 5))
bar_width = 0.35  
for i, (val1, val2) in enumerate(zip(sem_sim_1, sem_sim_2)):
    
    x1 = i - bar_width/2
    x2 = i + bar_width/2
    width_bottom = 0.3
    width_top = 0.15
    points1 = np.array([
        [x1 - width_bottom / 2, 0],
        [x1 + width_bottom / 2, 0],
        [x1 + width_top / 2, val1],
        [x1 - width_top / 2, val1]
    ])
    gradient = np.linspace(0, 1, 256).reshape(1, -1)
    extent1 = [x1 - width_bottom / 2, x1 + width_bottom / 2, 0, val1]
    cmap1 = truncate_colormap(plt.get_cmap('RdPu'), 0.2, 0.8)
    ax.imshow(gradient, aspect='auto', extent=extent1, origin='lower', cmap=cmap1, alpha=0.8, zorder=1)
    ax.text(x1, val1 + 0.01, f"{val1:.1f}", ha='center', va='bottom', fontsize=11, fontweight='bold')
    points2 = np.array([
        [x2 - width_bottom / 2, 0],
        [x2 + width_bottom / 2, 0],
        [x2 + width_top / 2, val2],
        [x2 - width_top / 2, val2]
    ])
    extent2 = [x2 - width_bottom / 2, x2 + width_bottom / 2, 0, val2]
    cmap2 = truncate_colormap(plt.get_cmap('YlGnBu'), 0.2, 0.8)
    ax.imshow(gradient, aspect='auto', extent=extent2, origin='lower', cmap=cmap2, alpha=0.8, zorder=1)
    ax.text(x2, val2 + 0.01, f"{val2:.2f}", ha='center', va='bottom', fontsize=11, fontweight='bold')
    ax.text(i, -0.01, methods[i], ha='center', va='top', fontsize=16, fontname='Times New Roman', color='black')
ax.set_ylabel("Entropy", fontsize=20, fontname='Times New Roman')
ax.tick_params(axis='y', labelsize=12)
ax.set_xlim(-1, len(methods))
ax.set_ylim(0, 10)
ax.tick_params(axis='x', bottom=False, labelbottom=False)
ax.spines['top'].set_visible(False)
ax.spines['right'].set_visible(False)
ax.spines['bottom'].set_visible(False)
plt.grid(True, axis='y', linestyle='--', alpha=0.5)
patch1 = mpatches.Patch(color=plt.get_cmap('RdPu')(0.5), label='Financial summarization')
patch2 = mpatches.Patch(color=plt.get_cmap('YlGnBu')(0.5), label='Gov-report summarization')
ax.legend(handles=[patch1, patch2], fontsize=12, loc='lower right')
plt.tight_layout()
plt.savefig('ART882_Result\\Entropy.png', dpi=300, bbox_inches='tight')
plt.show()






sem_sim_1 = [0.93*100,0.874*100,0.852*100,0.787*100,0.816*100]
sem_sim_2 = [0.9332*100,0.85*100,0.91*100,0.883*100,0.823*100]
fig, ax = plt.subplots(figsize=(10, 5))
bar_width = 0.35  
for i, (val1, val2) in enumerate(zip(sem_sim_1, sem_sim_2)):
    
    x1 = i - bar_width/2
    x2 = i + bar_width/2
    width_bottom = 0.3
    width_top = 0.15
    points1 = np.array([
        [x1 - width_bottom / 2, 0],
        [x1 + width_bottom / 2, 0],
        [x1 + width_top / 2, val1],
        [x1 - width_top / 2, val1]
    ])
    gradient = np.linspace(0, 1, 256).reshape(1, -1)
    extent1 = [x1 - width_bottom / 2, x1 + width_bottom / 2, 0, val1]
    cmap1 = truncate_colormap(plt.get_cmap('RdPu'), 0.2, 0.8)
    ax.imshow(gradient, aspect='auto', extent=extent1, origin='lower', cmap=cmap1, alpha=0.8, zorder=1)
    ax.text(x1, val1 + 0.01, f"{val1:.1f}", ha='center', va='bottom', fontsize=11, fontweight='bold')
    points2 = np.array([
        [x2 - width_bottom / 2, 0],
        [x2 + width_bottom / 2, 0],
        [x2 + width_top / 2, val2],
        [x2 - width_top / 2, val2]
    ])
    extent2 = [x2 - width_bottom / 2, x2 + width_bottom / 2, 0, val2]
    cmap2 = truncate_colormap(plt.get_cmap('YlGnBu'), 0.2, 0.8)
    ax.imshow(gradient, aspect='auto', extent=extent2, origin='lower', cmap=cmap2, alpha=0.8, zorder=1)
    ax.text(x2, val2 + 0.01, f"{val2:.2f}", ha='center', va='bottom', fontsize=11, fontweight='bold')
    ax.text(i, -0.01, methods[i], ha='center', va='top', fontsize=16, fontname='Times New Roman', color='black')
ax.set_ylabel("BERTScore F1Score", fontsize=20, fontname='Times New Roman')
ax.tick_params(axis='y', labelsize=12)
ax.set_xlim(-1, len(methods))
ax.set_ylim(0, 110)
ax.tick_params(axis='x', bottom=False, labelbottom=False)
ax.spines['top'].set_visible(False)
ax.spines['right'].set_visible(False)
ax.spines['bottom'].set_visible(False)
plt.grid(True, axis='y', linestyle='--', alpha=0.5)
patch1 = mpatches.Patch(color=plt.get_cmap('RdPu')(0.5), label='Financial summarization')
patch2 = mpatches.Patch(color=plt.get_cmap('YlGnBu')(0.5), label='Gov-report summarization')
ax.legend(handles=[patch1, patch2], fontsize=12, loc='lower right')
plt.tight_layout()
plt.savefig('ART882_Result\\BERTScore F1.png', dpi=300, bbox_inches='tight')
plt.show()



sem_sim_1 = [0.925*100,0.879*100,0.832*100,0.861*100,0.783*100]
sem_sim_2 = [0.93*100,0.874*100,0.773*100,0.791*100,0.849*100]
fig, ax = plt.subplots(figsize=(10, 5))
bar_width = 0.35  
for i, (val1, val2) in enumerate(zip(sem_sim_1, sem_sim_2)):
    
    x1 = i - bar_width/2
    x2 = i + bar_width/2
    width_bottom = 0.3
    width_top = 0.15
    points1 = np.array([
        [x1 - width_bottom / 2, 0],
        [x1 + width_bottom / 2, 0],
        [x1 + width_top / 2, val1],
        [x1 - width_top / 2, val1]
    ])
    gradient = np.linspace(0, 1, 256).reshape(1, -1)
    extent1 = [x1 - width_bottom / 2, x1 + width_bottom / 2, 0, val1]
    cmap1 = truncate_colormap(plt.get_cmap('RdPu'), 0.2, 0.8)
    ax.imshow(gradient, aspect='auto', extent=extent1, origin='lower', cmap=cmap1, alpha=0.8, zorder=1)
    ax.text(x1, val1 + 0.01, f"{val1:.1f}", ha='center', va='bottom', fontsize=11, fontweight='bold')
    points2 = np.array([
        [x2 - width_bottom / 2, 0],
        [x2 + width_bottom / 2, 0],
        [x2 + width_top / 2, val2],
        [x2 - width_top / 2, val2]
    ])
    extent2 = [x2 - width_bottom / 2, x2 + width_bottom / 2, 0, val2]
    cmap2 = truncate_colormap(plt.get_cmap('YlGnBu'), 0.2, 0.8)
    ax.imshow(gradient, aspect='auto', extent=extent2, origin='lower', cmap=cmap2, alpha=0.8, zorder=1)
    ax.text(x2, val2 + 0.1, f"{val2:.2f}", ha='center', va='bottom', fontsize=11, fontweight='bold')
    ax.text(i, -0.01, methods[i], ha='center', va='top', fontsize=16, fontname='Times New Roman', color='black')
ax.set_ylabel("BERTScore Precision", fontsize=20, fontname='Times New Roman')
ax.tick_params(axis='y', labelsize=12)
ax.set_xlim(-1, len(methods))
ax.set_ylim(0, 110)
ax.tick_params(axis='x', bottom=False, labelbottom=False)
ax.spines['top'].set_visible(False)
ax.spines['right'].set_visible(False)
ax.spines['bottom'].set_visible(False)
plt.grid(True, axis='y', linestyle='--', alpha=0.5)
patch1 = mpatches.Patch(color=plt.get_cmap('RdPu')(0.5), label='Financial summarization')
patch2 = mpatches.Patch(color=plt.get_cmap('YlGnBu')(0.5), label='Gov-report summarization')
ax.legend(handles=[patch1, patch2], fontsize=12, loc='lower right')
plt.tight_layout()
plt.savefig('ART882_Result\\BERTScore Precision.png', dpi=300, bbox_inches='tight')
plt.show()




sem_sim_1 = [0.936*100,0.929*100,0.847*100,0.783*100,0.813*100]
sem_sim_2 = [0.933*100,0.914*100,0.864*100,0.875*100,0.882*100]
fig, ax = plt.subplots(figsize=(10, 5))
bar_width = 0.35  
for i, (val1, val2) in enumerate(zip(sem_sim_1, sem_sim_2)):
    
    x1 = i - bar_width/2
    x2 = i + bar_width/2
    width_bottom = 0.3
    width_top = 0.15
    points1 = np.array([
        [x1 - width_bottom / 2, 0],
        [x1 + width_bottom / 2, 0],
        [x1 + width_top / 2, val1],
        [x1 - width_top / 2, val1]
    ])
    gradient = np.linspace(0, 1, 256).reshape(1, -1)
    extent1 = [x1 - width_bottom / 2, x1 + width_bottom / 2, 0, val1]
    cmap1 = truncate_colormap(plt.get_cmap('RdPu'), 0.2, 0.8)
    ax.imshow(gradient, aspect='auto', extent=extent1, origin='lower', cmap=cmap1, alpha=0.8, zorder=1)
    ax.text(x1, val1 + 0.1, f"{val1:.1f}", ha='center', va='bottom', fontsize=11, fontweight='bold')
    points2 = np.array([
        [x2 - width_bottom / 2, 0],
        [x2 + width_bottom / 2, 0],
        [x2 + width_top / 2, val2],
        [x2 - width_top / 2, val2]
    ])
    extent2 = [x2 - width_bottom / 2, x2 + width_bottom / 2, 0, val2]
    cmap2 = truncate_colormap(plt.get_cmap('YlGnBu'), 0.2, 0.8)
    ax.imshow(gradient, aspect='auto', extent=extent2, origin='lower', cmap=cmap2, alpha=0.8, zorder=1)
    ax.text(x2, val2 + 0.1, f"{val2:.2f}", ha='center', va='bottom', fontsize=11, fontweight='bold')
    ax.text(i, -0.01, methods[i], ha='center', va='top', fontsize=16, fontname='Times New Roman', color='black')
ax.set_ylabel("BERTScore Recall", fontsize=20, fontname='Times New Roman')
ax.tick_params(axis='y', labelsize=12)
ax.set_xlim(-1, len(methods))
ax.set_ylim(0, 110)
ax.tick_params(axis='x', bottom=False, labelbottom=False)
ax.spines['top'].set_visible(False)
ax.spines['right'].set_visible(False)
ax.spines['bottom'].set_visible(False)
plt.grid(True, axis='y', linestyle='--', alpha=0.5)
patch1 = mpatches.Patch(color=plt.get_cmap('RdPu')(0.5), label='Financial summarization')
patch2 = mpatches.Patch(color=plt.get_cmap('YlGnBu')(0.5), label='Gov-report summarization')
ax.legend(handles=[patch1, patch2], fontsize=12, loc='lower right')
plt.tight_layout()
plt.savefig('ART882_Result\\BERTScore Recall.png', dpi=300, bbox_inches='tight')
plt.show()





sem_sim_1 = [0.75*100,0.724*100,0.694*100,0.716*100,0.672*100]
sem_sim_2 = [0.833*100,0.767*100,0.758*100,0.746*100,0.70*100]
fig, ax = plt.subplots(figsize=(10, 5))
bar_width = 0.35  
for i, (val1, val2) in enumerate(zip(sem_sim_1, sem_sim_2)):
    
    x1 = i - bar_width/2
    x2 = i + bar_width/2
    width_bottom = 0.3
    width_top = 0.15
    points1 = np.array([
        [x1 - width_bottom / 2, 0],
        [x1 + width_bottom / 2, 0],
        [x1 + width_top / 2, val1],
        [x1 - width_top / 2, val1]
    ])
    gradient = np.linspace(0, 1, 256).reshape(1, -1)
    extent1 = [x1 - width_bottom / 2, x1 + width_bottom / 2, 0, val1]
    cmap1 = truncate_colormap(plt.get_cmap('RdPu'), 0.2, 0.8)
    ax.imshow(gradient, aspect='auto', extent=extent1, origin='lower', cmap=cmap1, alpha=0.8, zorder=1)
    ax.text(x1, val1 + 0.01, f"{val1:.1f}", ha='center', va='bottom', fontsize=11, fontweight='bold')
    points2 = np.array([
        [x2 - width_bottom / 2, 0],
        [x2 + width_bottom / 2, 0],
        [x2 + width_top / 2, val2],
        [x2 - width_top / 2, val2]
    ])
    extent2 = [x2 - width_bottom / 2, x2 + width_bottom / 2, 0, val2]
    cmap2 = truncate_colormap(plt.get_cmap('YlGnBu'), 0.2, 0.8)
    ax.imshow(gradient, aspect='auto', extent=extent2, origin='lower', cmap=cmap2, alpha=0.8, zorder=1)
    ax.text(x2, val2 + 0.01, f"{val2:.2f}", ha='center', va='bottom', fontsize=11, fontweight='bold')
    ax.text(i, -0.01, methods[i], ha='center', va='top', fontsize=16, fontname='Times New Roman', color='black')
ax.set_ylabel("Coverage Score(%)", fontsize=20, fontname='Times New Roman')
ax.tick_params(axis='y', labelsize=12)
ax.set_xlim(-1, len(methods))
ax.set_ylim(0, 90)
ax.tick_params(axis='x', bottom=False, labelbottom=False)
ax.spines['top'].set_visible(False)
ax.spines['right'].set_visible(False)
ax.spines['bottom'].set_visible(False)
plt.grid(True, axis='y', linestyle='--', alpha=0.5)
patch1 = mpatches.Patch(color=plt.get_cmap('RdPu')(0.5), label='Financial summarization')
patch2 = mpatches.Patch(color=plt.get_cmap('YlGnBu')(0.5), label='Gov-report summarization')
ax.legend(handles=[patch1, patch2], fontsize=12, loc='lower right')
plt.tight_layout()
plt.savefig('ART882_Result\\Coverage Score.png', dpi=300, bbox_inches='tight')
plt.show()
